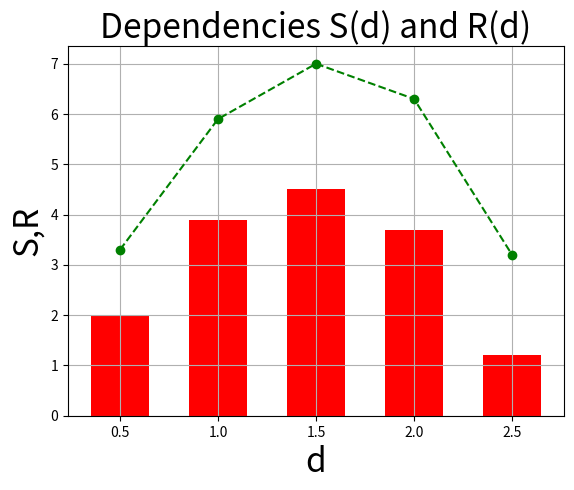

This figure's Python source:
import matplotlib.pyplot as plt

plt.plot([0.5, 1, 1.5, 2, 2.5], [3.3, 5.9, 7, 6.3, 3.2], 'go--')
plt.bar([0.5, 1, 1.5, 2, 2.5], [2, 3.9, 4.5, 3.7, 1.2], width=0.3, color='red')
plt.xlabel('d', fontsize=24)
plt.ylabel('S,R', fontsize=24)
plt.title('Dependencies S(d) and R(d)', fontsize=24)
plt.grid(True)
plt.show()